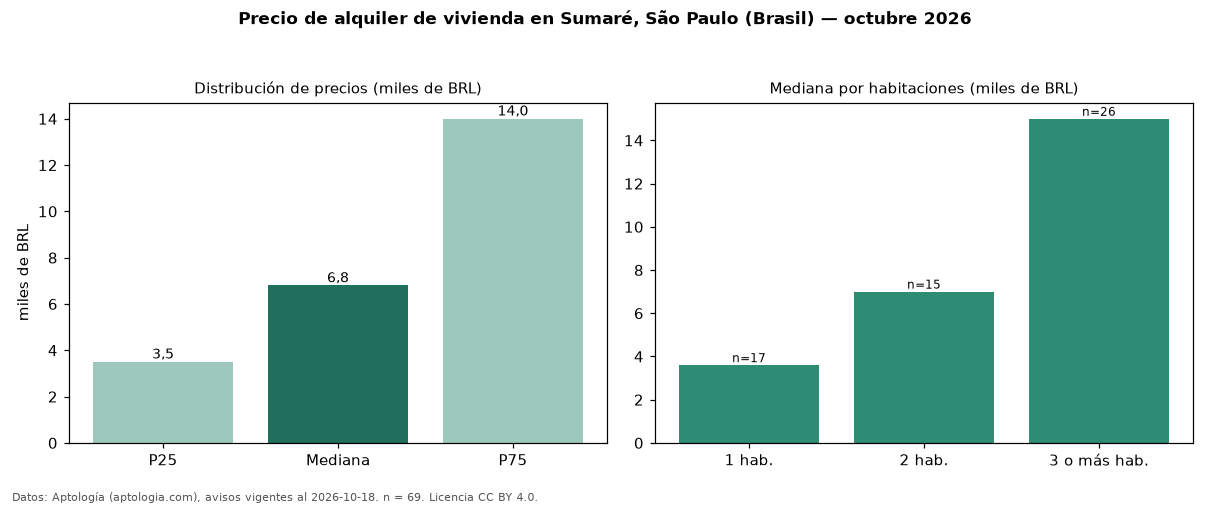

The data file committed next to this chart (first rows):
seccion, metrica, valor, moneda, n
precio, p25, 3500, BRL, 69
precio, mediana, 6799, BRL, 69
precio, p75, 14000, BRL, 69
precio, minimo, 2230, BRL, 69
precio, maximo, 25000, BRL, 69
m2, mediana_precio_m2, 80.14, BRL, 68
m2, area_mediana_m2, 70.0, m2, 68
admin, mediana_admin_mes, 1196, BRL, 64
banos, mediana_banos, 2.0, , 
parqueadero, pct_con_parqueadero, 96.4, %, 56
habitaciones, 1, 3600, BRL, 17
habitaciones, 2, 7000, BRL, 15
habitaciones, 3+, 15000, BRL, 26
fuente, fecha_datos, 2026-10-18, , 
fuente, atribucion, https://www.aptologia.com/br/aluguel/sao…, , 
fuente, licencia, CC BY 4.0, , 
